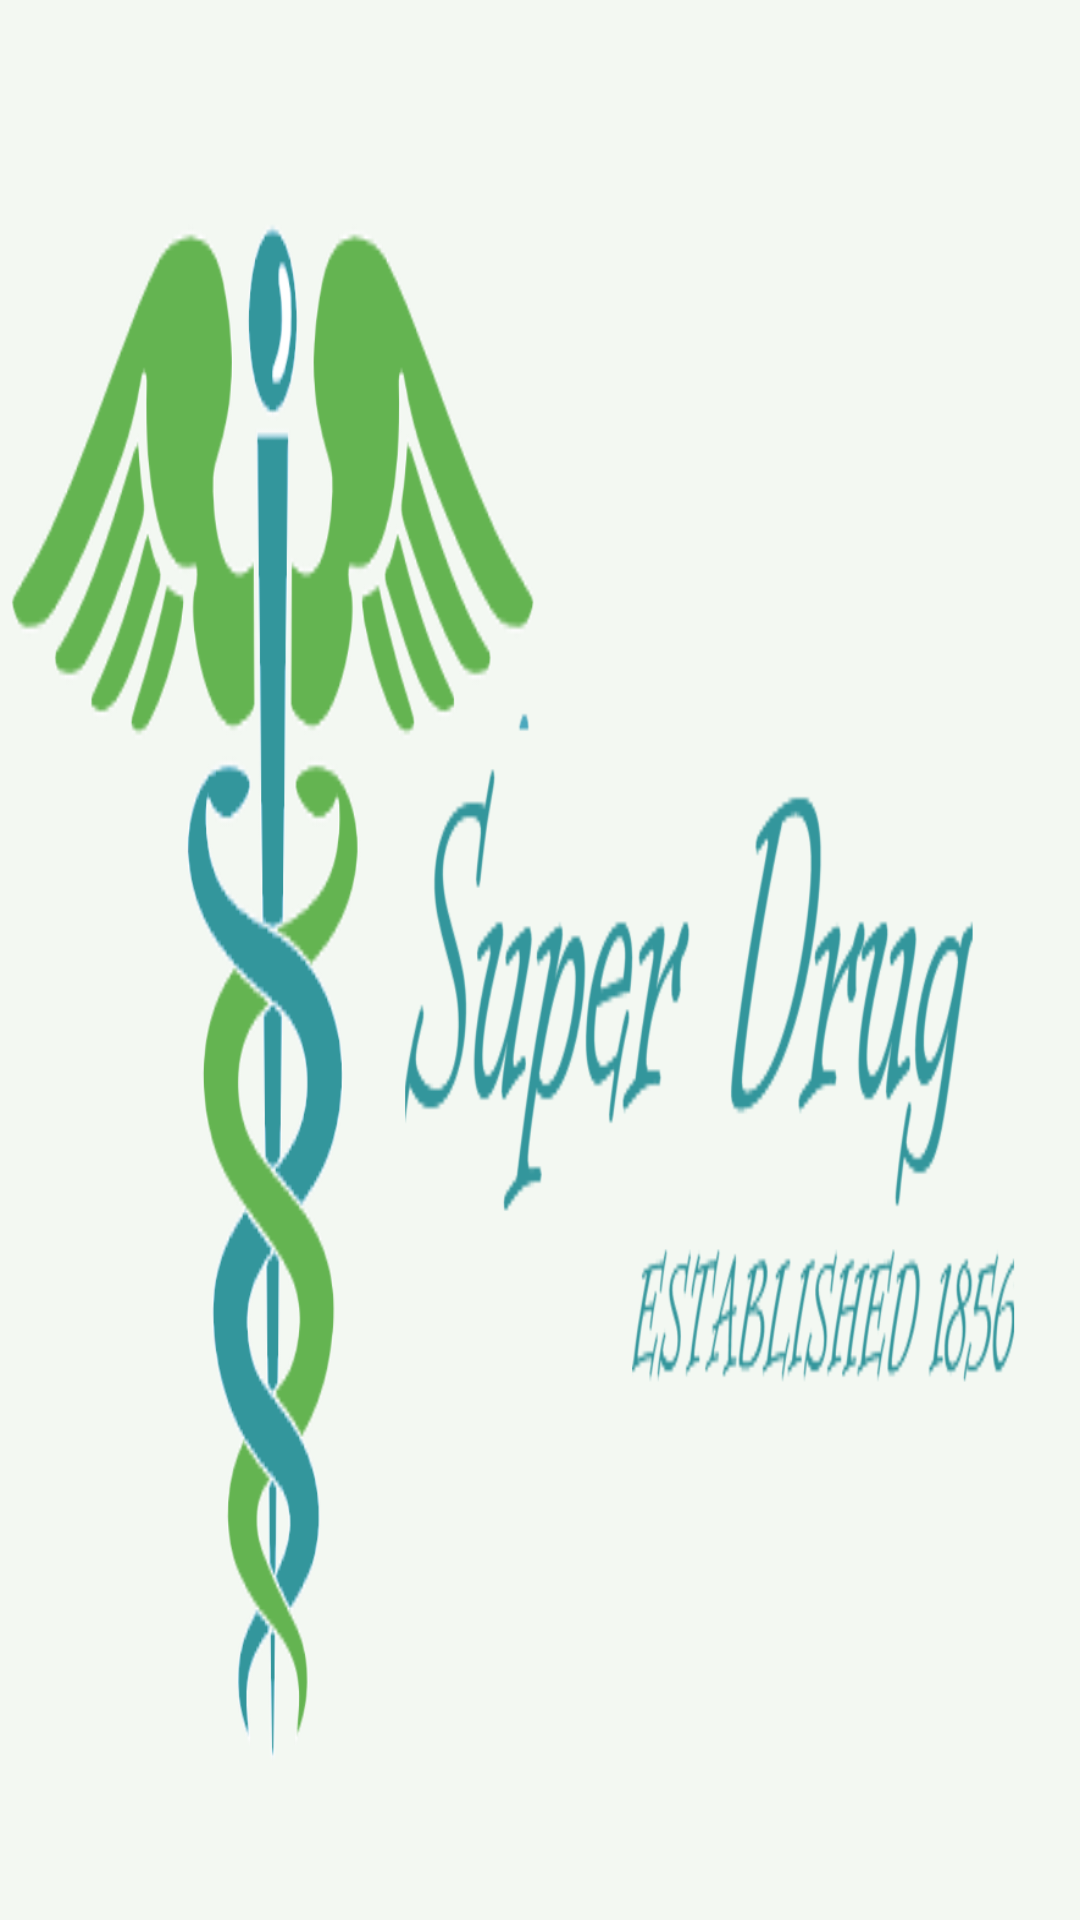

This screen was rendered from an Android layout file. Write that file and the resources it references.
<!-- AndroidManifest.xml: application theme AppTheme -->
<!-- res/layout/navigationheader.xml -->
<?xml version="1.0" encoding="utf-8"?>
<LinearLayout xmlns:android="http://schemas.android.com/apk/res/android"
    android:orientation="vertical"
    android:layout_width="match_parent"
    android:padding="10dp"
    android:background="@drawable/drawer"
    android:gravity="bottom"
    android:layout_height="180dp">
</LinearLayout>
<!-- resources referenced by this layout -->
<resources>
  <!-- drawable drawer: png bitmap (drawable-xxhdpi, 56064 bytes) -->
  <style name="AppTheme" parent="Theme.AppCompat.Light.NoActionBar">
          
          <item name="colorPrimary">@color/colorPrimary</item>
          <item name="colorPrimaryDark">@color/colorPrimaryDark</item>
          <item name="colorAccent">@color/colorAccent</item>
          <item name="android:windowBackground">@color/Background</item>
          <item name="android:textColorPrimary">@color/PrimaryText</item>
          <item name="android:textColorSecondary">@color/SecondText</item>
          <item name="android:divider">@color/divider</item>
      </style>
  <color name="colorPrimary">#33979d</color>
  <color name="colorPrimaryDark">#266e73</color>
  <color name="colorAccent">#8de1cf</color>
  <color name="Background">#f3f8f2</color>
  <color name="PrimaryText">#222222</color>
  <color name="SecondText">#757575</color>
  <color name="divider">#BDBDBD</color>
</resources>
